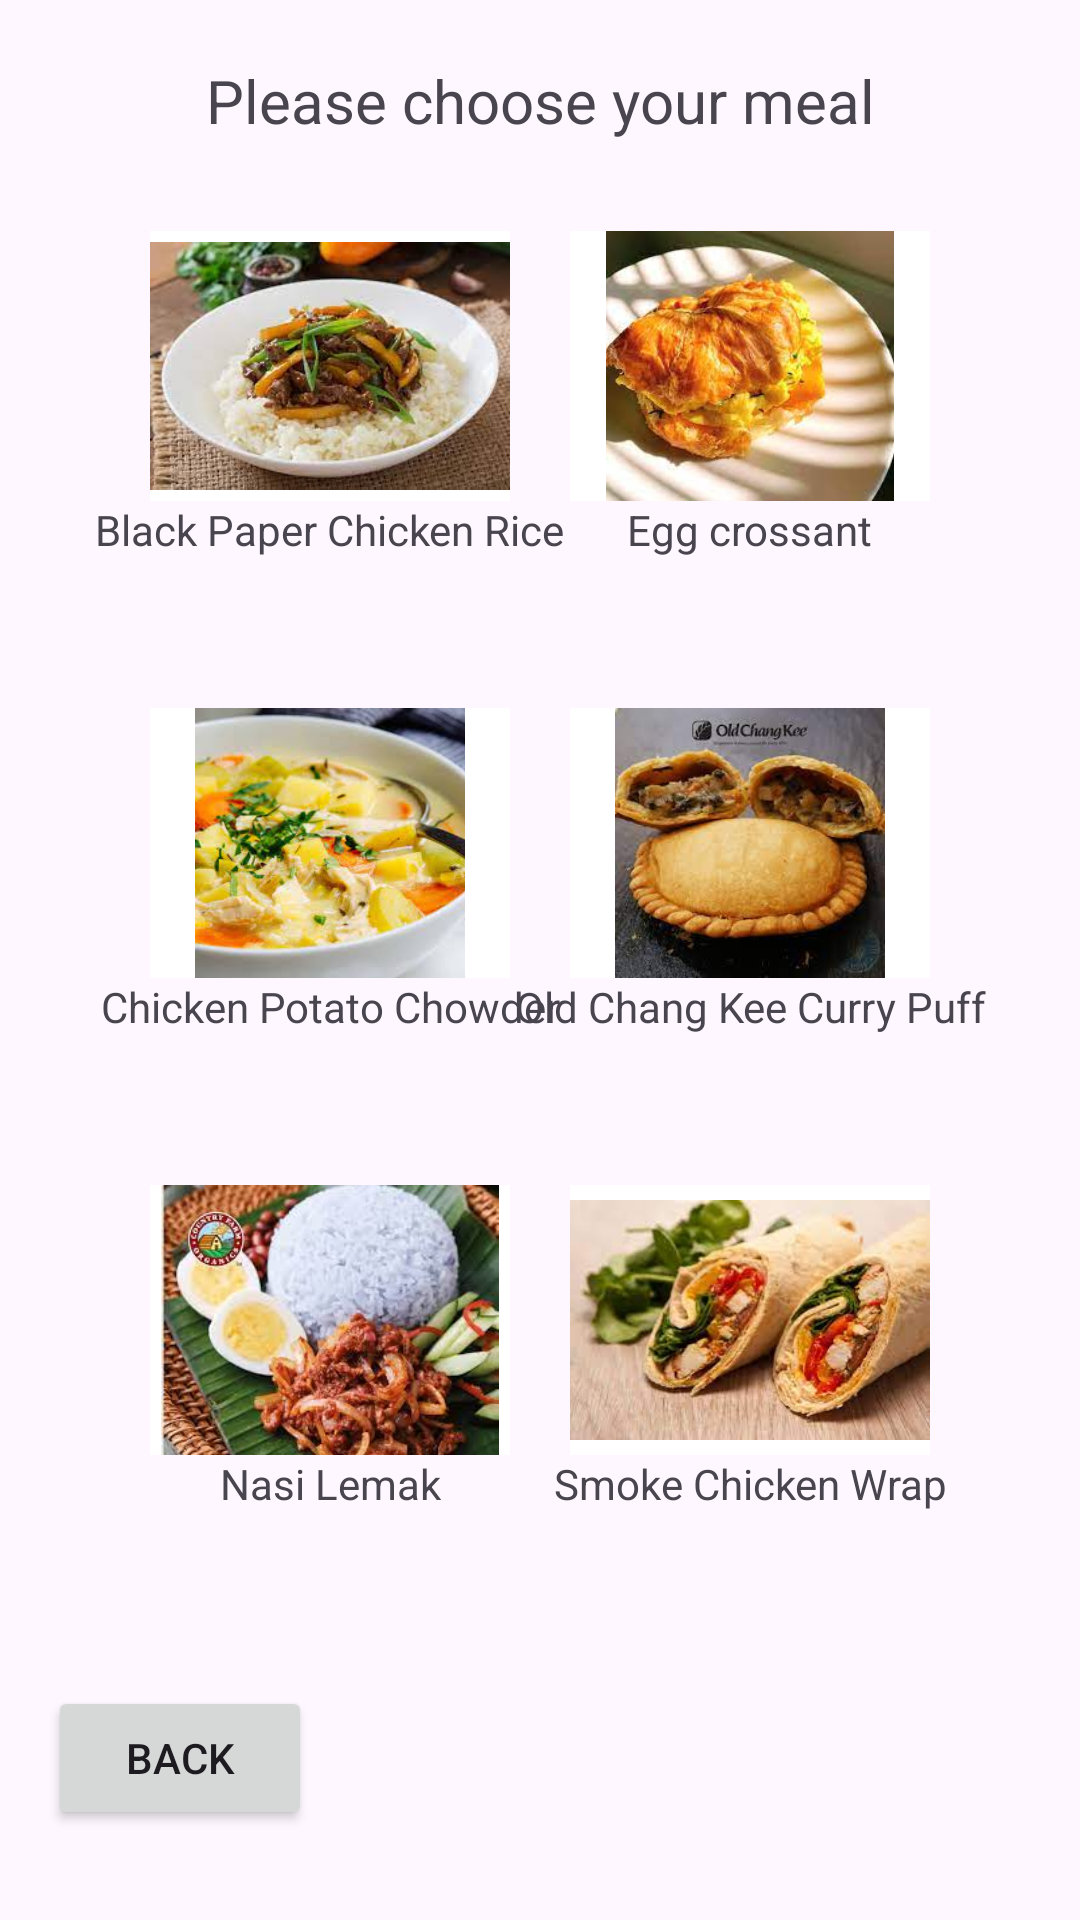

This screen was rendered from an Android layout file. Write that file and the resources it references.
<!-- AndroidManifest.xml: application theme Theme.FinalAsignment -->
<!-- res/layout/choosemeal.xml -->
<?xml version="1.0" encoding="utf-8"?>
<androidx.constraintlayout.widget.ConstraintLayout xmlns:android="http://schemas.android.com/apk/res/android"
    xmlns:app="http://schemas.android.com/apk/res-auto"
    xmlns:tools="http://schemas.android.com/tools"
    android:layout_width="match_parent"
    android:layout_height="match_parent"
    tools:context=".ChooseMeal">

    <TextView
        android:id="@+id/textView2"
        android:layout_width="wrap_content"
        android:layout_height="wrap_content"
        android:layout_marginStart="93dp"
        android:layout_marginTop="20dp"
        android:layout_marginEnd="93dp"
        android:text="Please choose your meal"
        android:textSize="20sp"
        app:layout_constraintEnd_toEndOf="parent"
        app:layout_constraintStart_toStartOf="parent"
        app:layout_constraintTop_toTopOf="parent" />

    <ImageButton
        android:id="@+id/imageButton"
        android:layout_width="120dp"
        android:layout_height="90dp"
        android:layout_marginStart="50dp"
        android:layout_marginTop="30dp"
        android:background="@color/white"
        android:contentDescription="001"
        android:scaleType="fitCenter"
        app:layout_constraintStart_toStartOf="parent"
        app:layout_constraintTop_toBottomOf="@+id/textView2"
        app:srcCompat="@drawable/black_papper"
        android:onClick="BlackPaper" />

    <ImageButton
        android:id="@+id/imageButton2"
        android:layout_width="120dp"
        android:layout_height="90dp"
        android:layout_marginTop="30dp"
        android:layout_marginEnd="50dp"
        android:background="@color/white"
        android:contentDescription="002"
        android:scaleType="fitCenter"
        app:layout_constraintEnd_toEndOf="parent"
        app:layout_constraintTop_toBottomOf="@+id/textView2"
        app:srcCompat="@drawable/croissant"
        android:onClick="Egg_Crossant"/>

    <ImageButton
        android:id="@+id/imageButton3"
        android:layout_width="120dp"
        android:layout_height="90dp"
        android:layout_marginTop="50dp"
        android:background="@color/white"
        android:contentDescription="003"
        android:scaleType="fitCenter"
        app:layout_constraintStart_toStartOf="@+id/imageButton"
        app:layout_constraintTop_toBottomOf="@+id/textView7"
        app:srcCompat="@drawable/hi"
        android:onClick="CPC"/>

    <ImageButton
        android:id="@+id/imageButton4"
        android:layout_width="120dp"
        android:layout_height="90dp"
        android:layout_marginTop="50dp"
        android:background="@color/white"
        android:contentDescription="004"
        android:scaleType="fitCenter"
        app:layout_constraintStart_toStartOf="@+id/imageButton2"
        app:layout_constraintTop_toBottomOf="@+id/textView24"
        app:srcCompat="@drawable/curry_puff"
        android:onClick="OCKCP"/>

    <ImageButton
        android:id="@+id/imageButton5"
        android:layout_width="120dp"
        android:layout_height="90dp"
        android:layout_marginTop="50dp"
        android:background="@color/white"
        android:contentDescription="005"
        android:scaleType="fitCenter"
        app:layout_constraintStart_toStartOf="@+id/imageButton"
        app:layout_constraintTop_toBottomOf="@+id/textView25"
        app:srcCompat="@drawable/nasi_lemak"
        android:onClick="Nasi_Lemak"/>

    <ImageButton
        android:id="@+id/imageButton6"
        android:layout_width="120dp"
        android:layout_height="90dp"
        android:layout_marginTop="50dp"
        android:background="@color/white"
        android:contentDescription="006"
        android:scaleType="fitCenter"
        app:layout_constraintStart_toStartOf="@+id/imageButton2"
        app:layout_constraintTop_toBottomOf="@+id/textView26"
        app:srcCompat="@drawable/smoke_chicken_wrap"
        android:onClick="SCW"/>

    <TextView
        android:id="@+id/textView7"
        android:layout_width="wrap_content"
        android:layout_height="wrap_content"
        android:text="Black Paper Chicken Rice"
        app:layout_constraintEnd_toEndOf="@+id/imageButton"
        app:layout_constraintStart_toStartOf="@+id/imageButton"
        app:layout_constraintTop_toBottomOf="@+id/imageButton" />

    <TextView
        android:id="@+id/textView24"
        android:layout_width="wrap_content"
        android:layout_height="wrap_content"
        android:text="Egg crossant"
        app:layout_constraintEnd_toEndOf="@+id/imageButton2"
        app:layout_constraintStart_toStartOf="@+id/imageButton2"
        app:layout_constraintTop_toBottomOf="@+id/imageButton2" />

    <TextView
        android:id="@+id/textView25"
        android:layout_width="wrap_content"
        android:layout_height="wrap_content"
        android:text="Chicken Potato Chowder"
        app:layout_constraintEnd_toEndOf="@+id/imageButton3"
        app:layout_constraintStart_toStartOf="@+id/imageButton3"
        app:layout_constraintTop_toBottomOf="@+id/imageButton3" />

    <TextView
        android:id="@+id/textView26"
        android:layout_width="wrap_content"
        android:layout_height="wrap_content"
        android:text="Old Chang Kee Curry Puff"
        app:layout_constraintEnd_toEndOf="@+id/imageButton4"
        app:layout_constraintStart_toStartOf="@+id/imageButton4"
        app:layout_constraintTop_toBottomOf="@+id/imageButton4" />

    <TextView
        android:id="@+id/textView27"
        android:layout_width="wrap_content"
        android:layout_height="wrap_content"
        android:text="Nasi Lemak"
        app:layout_constraintEnd_toEndOf="@+id/imageButton5"
        app:layout_constraintStart_toStartOf="@+id/imageButton5"
        app:layout_constraintTop_toBottomOf="@+id/imageButton5" />

    <TextView
        android:id="@+id/textView28"
        android:layout_width="wrap_content"
        android:layout_height="wrap_content"
        android:text="Smoke Chicken Wrap"
        app:layout_constraintEnd_toEndOf="@+id/imageButton6"
        app:layout_constraintStart_toStartOf="@+id/imageButton6"
        app:layout_constraintTop_toBottomOf="@+id/imageButton6" />

    <Button
        android:id="@+id/back_button"
        android:layout_width="wrap_content"
        android:layout_height="wrap_content"
        android:layout_marginStart="16dp"
        android:layout_marginBottom="30dp"
        android:text="Back"
        app:layout_constraintBottom_toBottomOf="parent"
        app:layout_constraintStart_toStartOf="parent"
        android:onClick="back_flight_Advance_Booking"/>
</androidx.constraintlayout.widget.ConstraintLayout>
<!-- resources referenced by this layout -->
<resources>
  <!-- drawable black_papper: jpg bitmap (drawable, 9946 bytes) -->
  <!-- drawable croissant: jpg bitmap (drawable, 8592 bytes) -->
  <!-- drawable curry_puff: jpg bitmap (drawable, 7655 bytes) -->
  <!-- drawable hi: jpg bitmap (drawable, 9420 bytes) -->
  <!-- drawable nasi_lemak: jpg bitmap (drawable, 11906 bytes) -->
  <!-- drawable smoke_chicken_wrap: jpg bitmap (drawable, 9047 bytes) -->
  <style name="Theme.FinalAsignment" parent="Base.Theme.FinalAsignment" />
  <style name="Base.Theme.FinalAsignment" parent="Theme.Material3.DayNight.NoActionBar">
          
          
      </style>
  <!-- not gathered from this repository: default colours our renderer supplied (Android Studio template values) -->
  <color name="white">#FFFFFFFF</color>
</resources>
